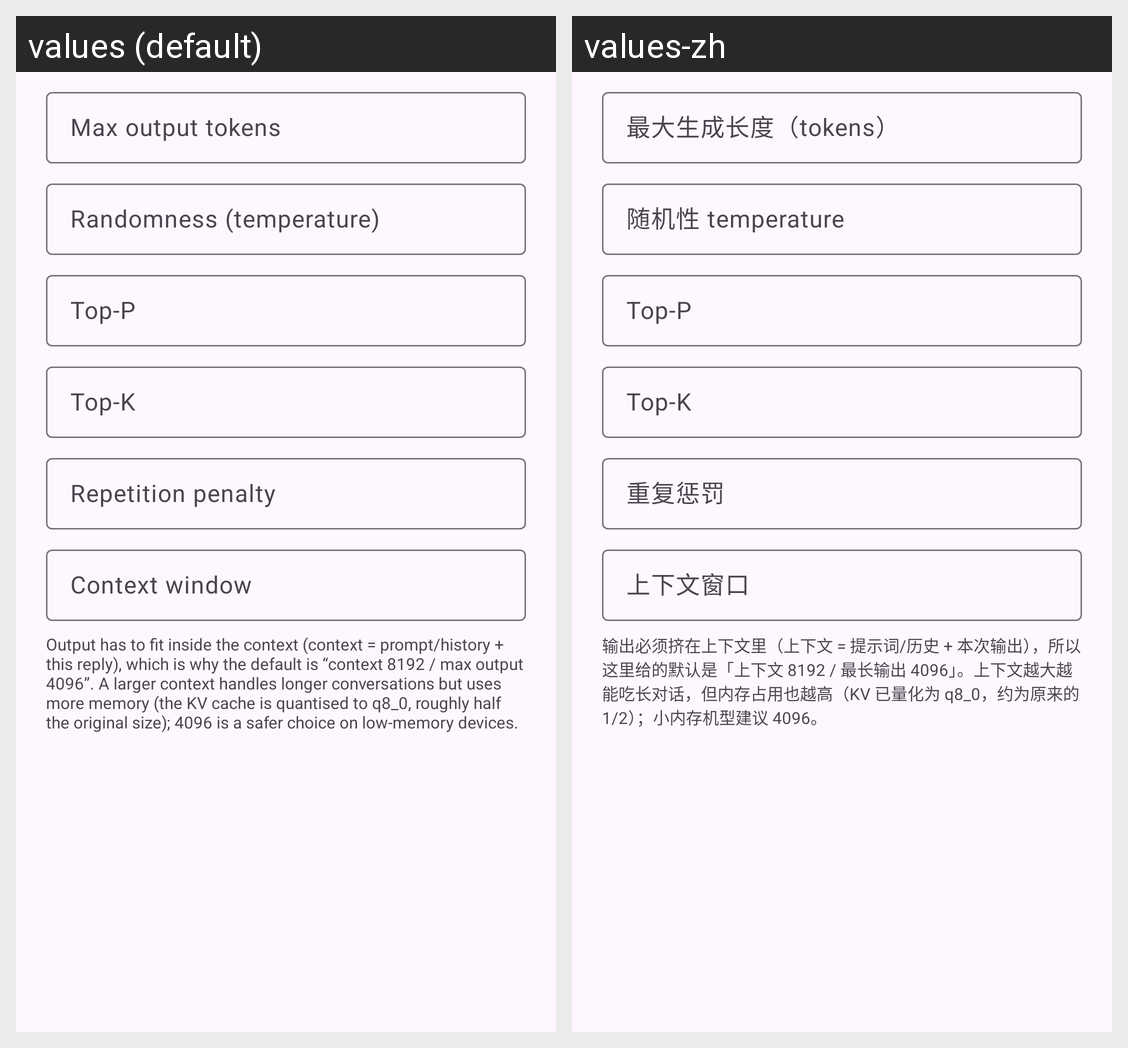

The same Android screen rendered under two of its app's locales, left to right. List the strings drawn on it with the default value and each locale's translation.
Android screen res/layout/dialog_params.xml rendered under 2 locales, left to right: values (default), values-zh. Device: Nexus 5 (rendered at 1080×1920; each locale shown at half size, 540×960, under a caption strip naming it); theme Theme.MScope.
Strings drawn on this screen, with the default value and each locale's value (text and hints the layout hard-codes, and strings that could not be matched under every locale, appear in the picture but are not listed):

p_max_tokens
  values: Max output tokens
  values-zh: 最大生成长度（tokens）

p_temp
  values: Randomness (temperature)
  values-zh: 随机性 temperature

p_top_p
  values: Top-P
  values-zh: Top-P

p_top_k
  values: Top-K
  values-zh: Top-K

p_repeat_penalty
  values: Repetition penalty
  values-zh: 重复惩罚

p_ctx
  values: Context window
  values-zh: 上下文窗口

p_ctx_tip
  values: Output has to fit inside the context (context = prompt/history + this reply), which is why the default is “context 8192 / max output 4096”. A larger context handles longer conversations but uses more memory (the KV cache is quantised to q8_0, roughly half the original size); 4096 is a safer choice on low-memory devices.
  values-zh: 输出必须挤在上下文里（上下文 = 提示词/历史 + 本次输出），所以这里给的默认是「上下文 8192 / 最长输出 4096」。上下文越大越能吃长对话，但内存占用也越高（KV 已量化为 q8_0，约为原来的 1/2）；小内存机型建议 4096。
